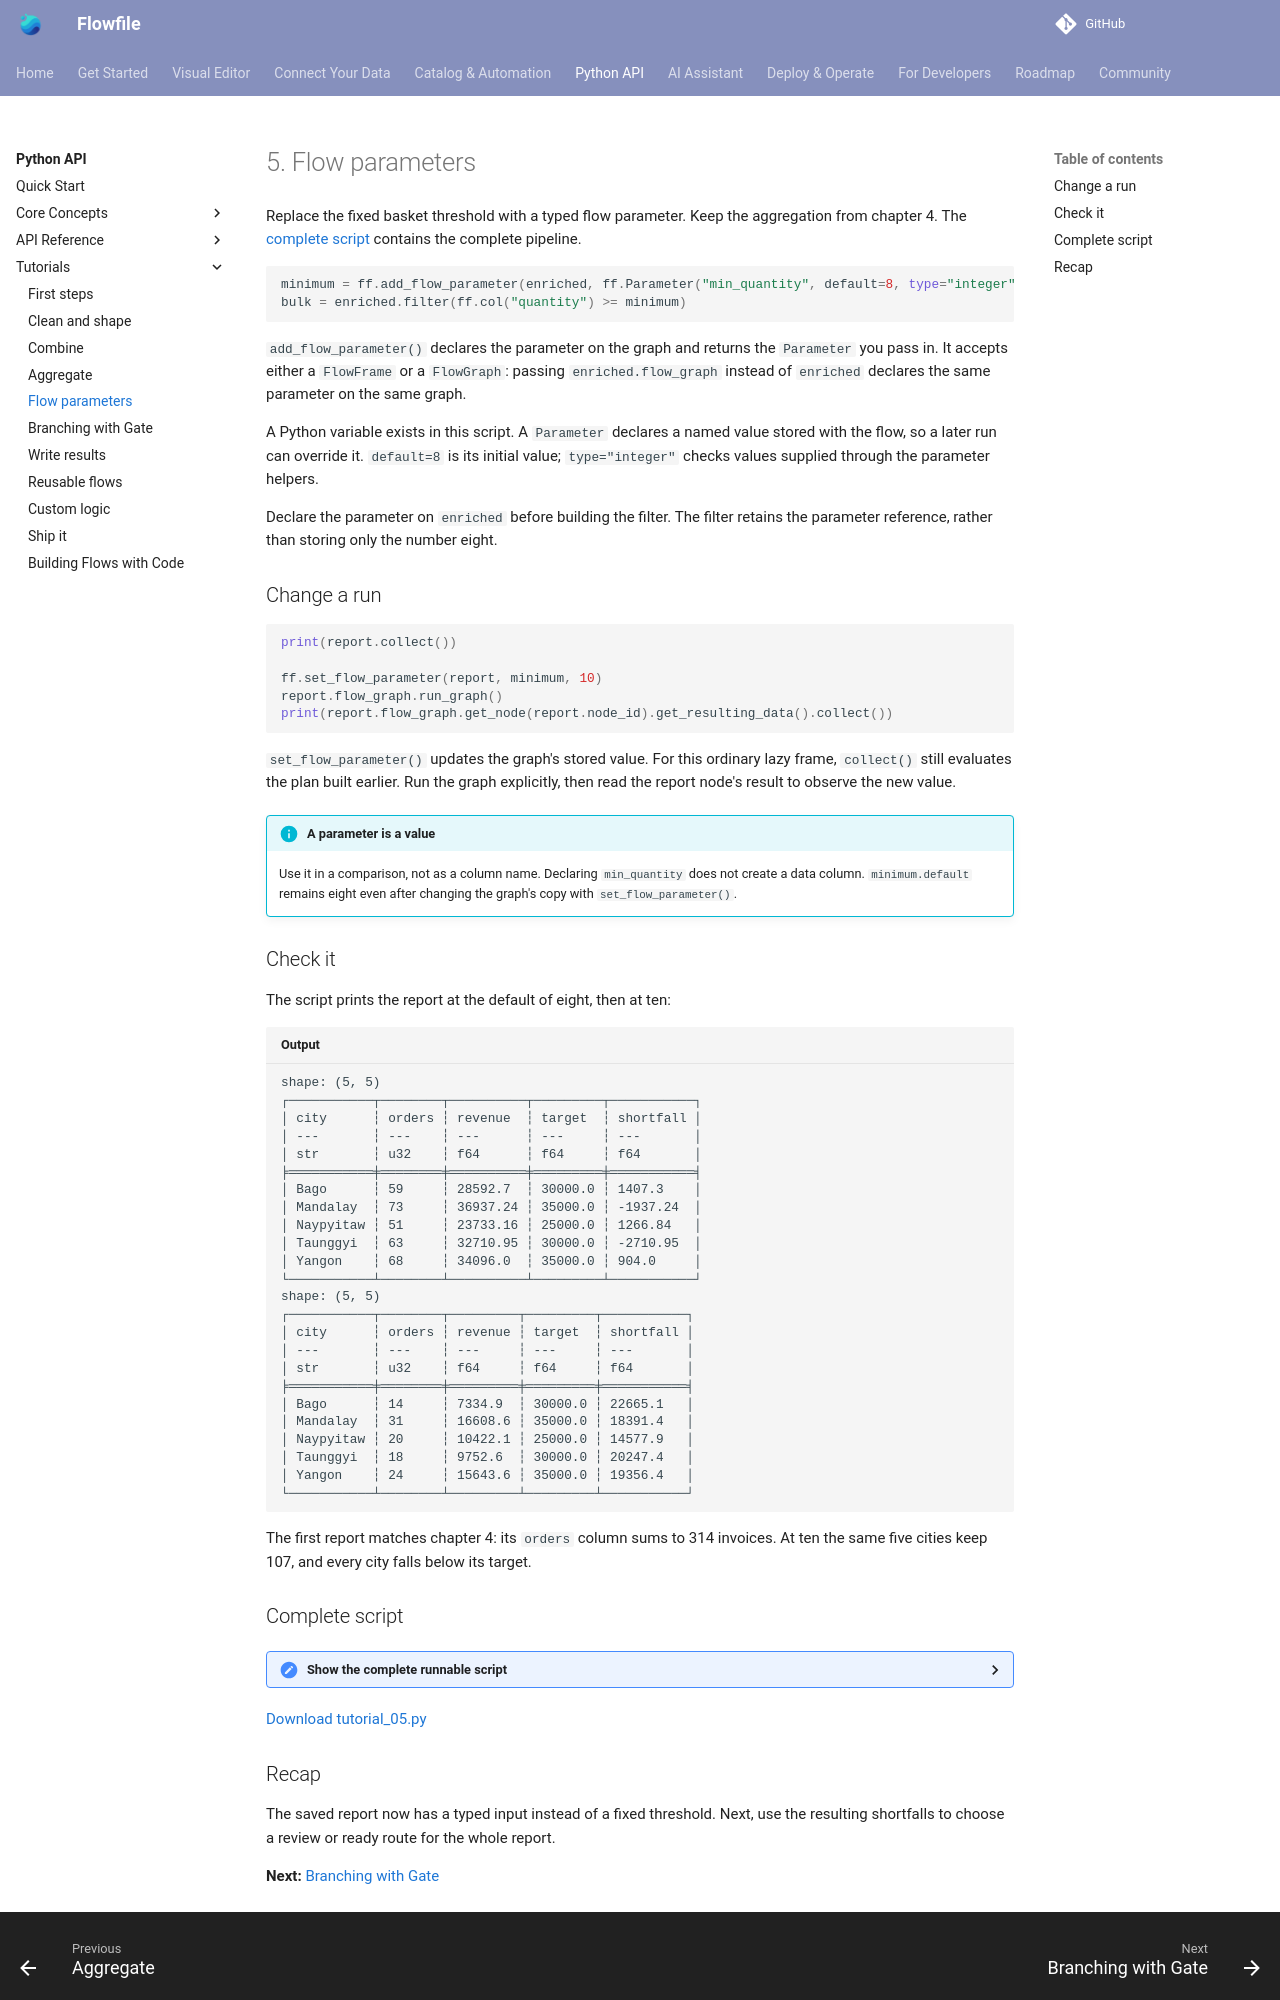

repository: stevewithington/flowfile-visual-etl · page: users/python-api/tutorials/flow-parameters.html · generator: mkdocs

# 5. Flow parameters

Replace the fixed basket threshold with a typed flow parameter. Keep the aggregation from chapter 4. The [complete script](#complete-script) contains the complete pipeline.

```python
--8<-- "docs/examples/tutorial_05.py:parameters"
```

`add_flow_parameter()` declares the parameter on the graph and returns the `Parameter` you pass in. It accepts either a `FlowFrame` or a `FlowGraph`: passing `enriched.flow_graph` instead of `enriched` declares the same parameter on the same graph.

A Python variable exists in this script. A `Parameter` declares a named value stored with the flow, so a later run can override it. `default=8` is its initial value; `type="integer"` checks values supplied through the parameter helpers.

Declare the parameter on `enriched` before building the filter. The filter retains the parameter reference, rather than storing only the number eight.

## Change a run

```python
--8<-- "docs/examples/tutorial_05.py:change"
```

`set_flow_parameter()` updates the graph's stored value. For this ordinary lazy frame, `collect()` still evaluates the plan built earlier. Run the graph explicitly, then read the report node's result to observe the new value.

!!! info "A parameter is a value"
    Use it in a comparison, not as a column name. Declaring `min_quantity` does not create a data column. `minimum.default` remains eight even after changing the graph's copy with `set_flow_parameter()`.

## Check it

The script prints the report at the default of eight, then at ten:

```text title="Output"
--8<-- "docs/examples/output/tutorial_05.txt"
```

The first report matches chapter 4: its `orders` column sums to 314 invoices. At ten the same five cities keep 107, and every city falls below its target.

## Complete script

<details markdown="1">
<summary>Show the complete runnable script</summary>

```python title="tutorial_05.py"
--8<-- "docs/examples/tutorial_05.py"
```

</details>

[Download tutorial_05.py](../../../examples/tutorial_05.py){ download="tutorial_05.py" }
